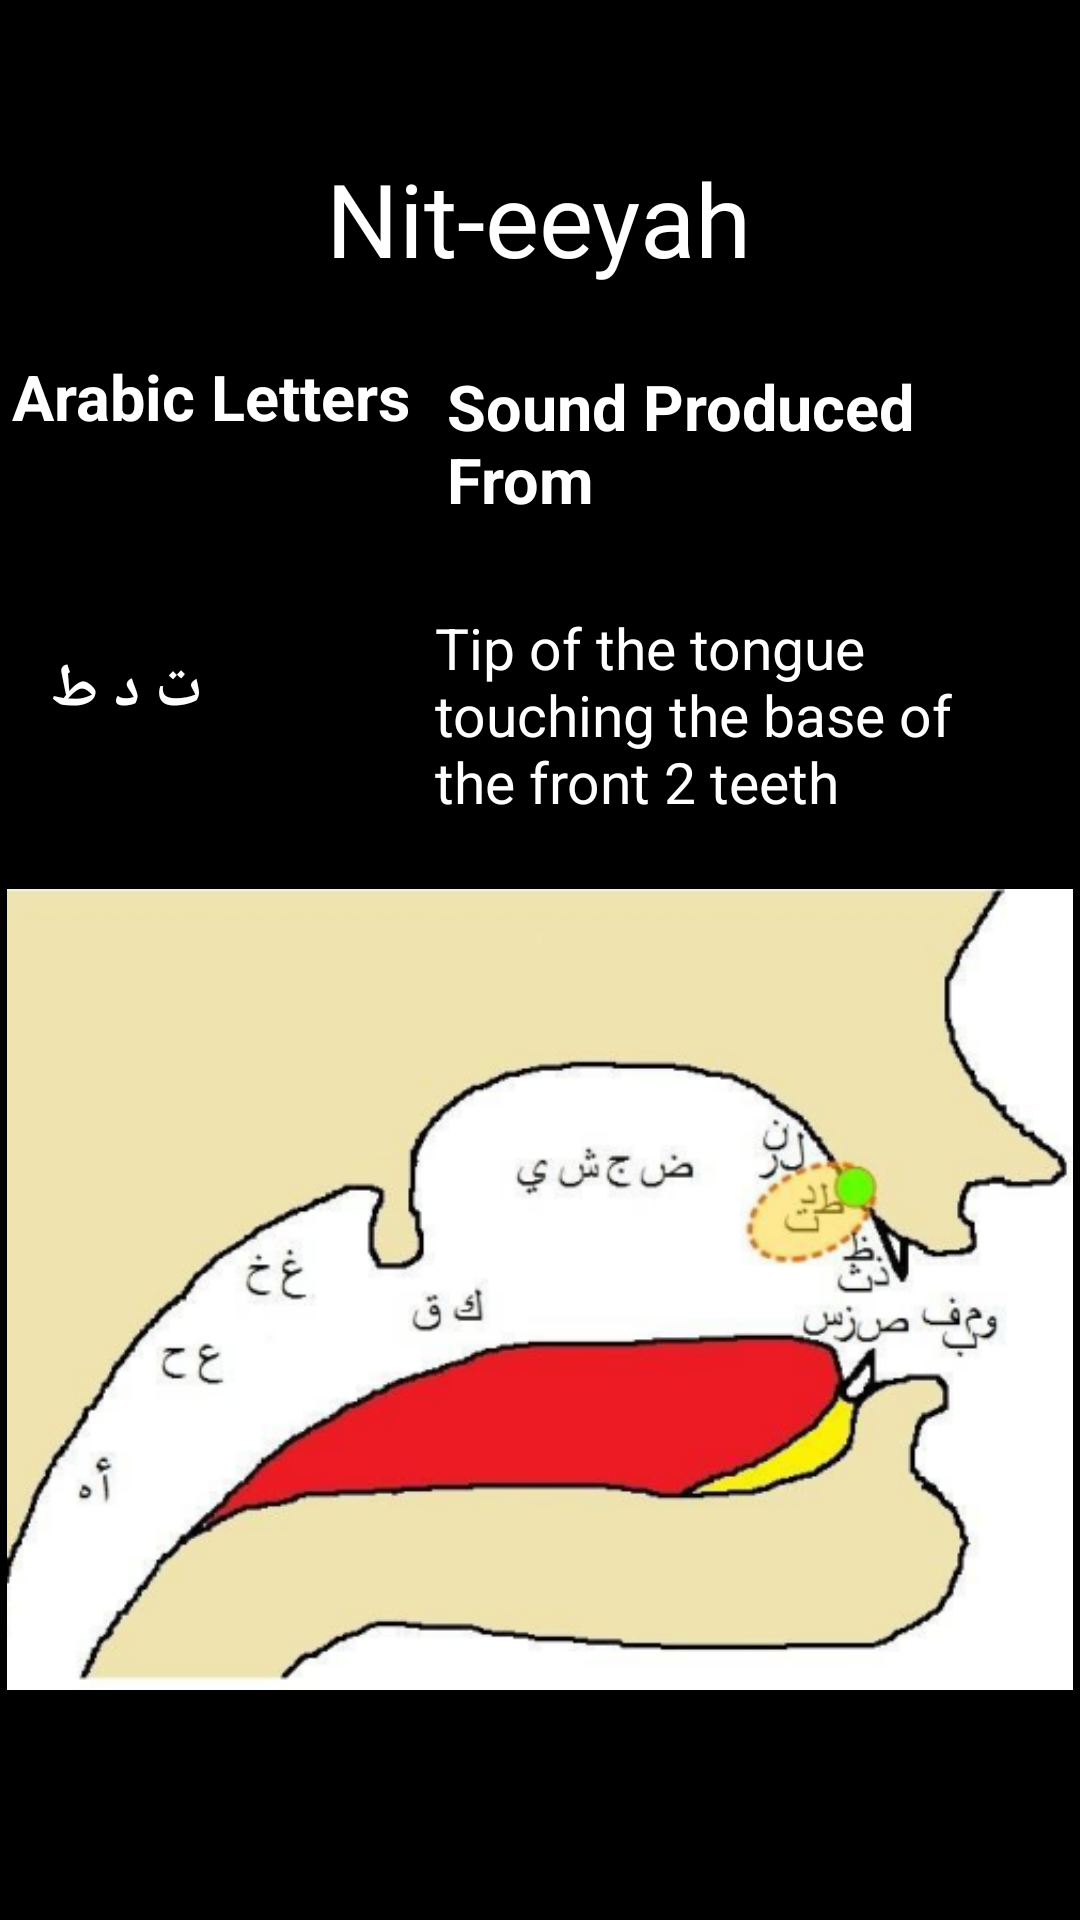

Here is an Android app screen rendered from its layout file. Give the layout XML and the strings, colors and styles it references.
<!-- AndroidManifest.xml: application theme Theme.AppCompat.Light.NoActionBar -->
<!-- res/layout/activity_nit_eeyah.xml -->
<?xml version="1.0" encoding="utf-8"?>
<androidx.constraintlayout.widget.ConstraintLayout xmlns:android="http://schemas.android.com/apk/res/android"
    xmlns:app="http://schemas.android.com/apk/res-auto"
    xmlns:tools="http://schemas.android.com/tools"
    android:layout_width="match_parent"
    android:layout_height="match_parent"
    android:background="@color/black"
    tools:context=".Nit_eeyah">

    <TextView
        android:id="@+id/textView7"
        android:layout_width="wrap_content"
        android:layout_height="wrap_content"
        android:layout_marginTop="50dp"
        android:fontFamily="@font/josefin_sans_bold"
        android:text="Nit-eeyah"
        android:textColor="@color/white"
        android:textSize="34sp"
        app:layout_constraintEnd_toEndOf="parent"
        app:layout_constraintHorizontal_bias="0.498"
        app:layout_constraintStart_toStartOf="parent"
        app:layout_constraintTop_toTopOf="parent" />

    <TextView
        android:id="@+id/textView8"
        android:layout_width="wrap_content"
        android:layout_height="wrap_content"
        android:layout_marginStart="4dp"
        android:layout_marginTop="118dp"
        android:text="Arabic Letters"
        android:textColor="@color/white"
        android:textSize="21sp"
        android:textStyle="bold"
        app:layout_constraintStart_toStartOf="parent"
        app:layout_constraintTop_toTopOf="parent" />

    <MultiAutoCompleteTextView
        android:id="@+id/textView9"
        android:layout_width="210dp"
        android:layout_height="wrap_content"
        android:layout_marginStart="12dp"
        android:layout_marginTop="16dp"
        android:layout_marginEnd="9dp"
        android:text="Sound Produced From"
        android:textColor="@color/white"
        android:textSize="21sp"
        android:textStyle="bold"
        app:layout_constraintEnd_toEndOf="parent"
        app:layout_constraintStart_toEndOf="@+id/textView8"
        app:layout_constraintTop_toBottomOf="@+id/textView7" />

    <TextView
        android:id="@+id/textView10"
        android:layout_width="wrap_content"
        android:layout_height="wrap_content"
        android:layout_marginStart="17dp"
        android:layout_marginTop="70dp"
        android:text="ت د ط"
        android:textColor="@color/white"
        android:textSize="20sp"
        android:textStyle="bold"
        app:layout_constraintStart_toStartOf="parent"
        app:layout_constraintTop_toBottomOf="@+id/textView8" />


    <MultiAutoCompleteTextView
        android:id="@+id/multiAutoCompleteTextView"
        android:layout_width="210dp"
        android:layout_height="wrap_content"
        android:layout_marginStart="138dp"
        android:layout_marginTop="12dp"
        android:layout_marginEnd="9dp"
        android:text="Tip of the tongue touching the base of the front 2 teeth"
        android:textColor="@color/white"
        android:textSize="19sp"

        app:layout_constraintEnd_toEndOf="parent"
        app:layout_constraintHorizontal_bias="1.0"
        app:layout_constraintStart_toEndOf="@+id/textView10"
        app:layout_constraintTop_toBottomOf="@+id/textView9" />

    <ImageView
        android:id="@+id/imageView6"
        android:layout_width="wrap_content"
        android:layout_height="267dp"
        android:layout_marginTop="16dp"
        app:layout_constraintEnd_toEndOf="parent"
        app:layout_constraintStart_toStartOf="parent"
        app:layout_constraintTop_toBottomOf="@+id/multiAutoCompleteTextView"
        app:srcCompat="@drawable/nit_eeyah" />

</androidx.constraintlayout.widget.ConstraintLayout>
<!-- resources referenced by this layout -->
<resources>
  <!-- drawable nit_eeyah: png bitmap (drawable, 97676 bytes) -->
  <!-- not gathered from this repository: default colours our renderer supplied (Android Studio template values) -->
  <color name="black">#FF000000</color>
  <color name="white">#FFFFFFFF</color>
</resources>
